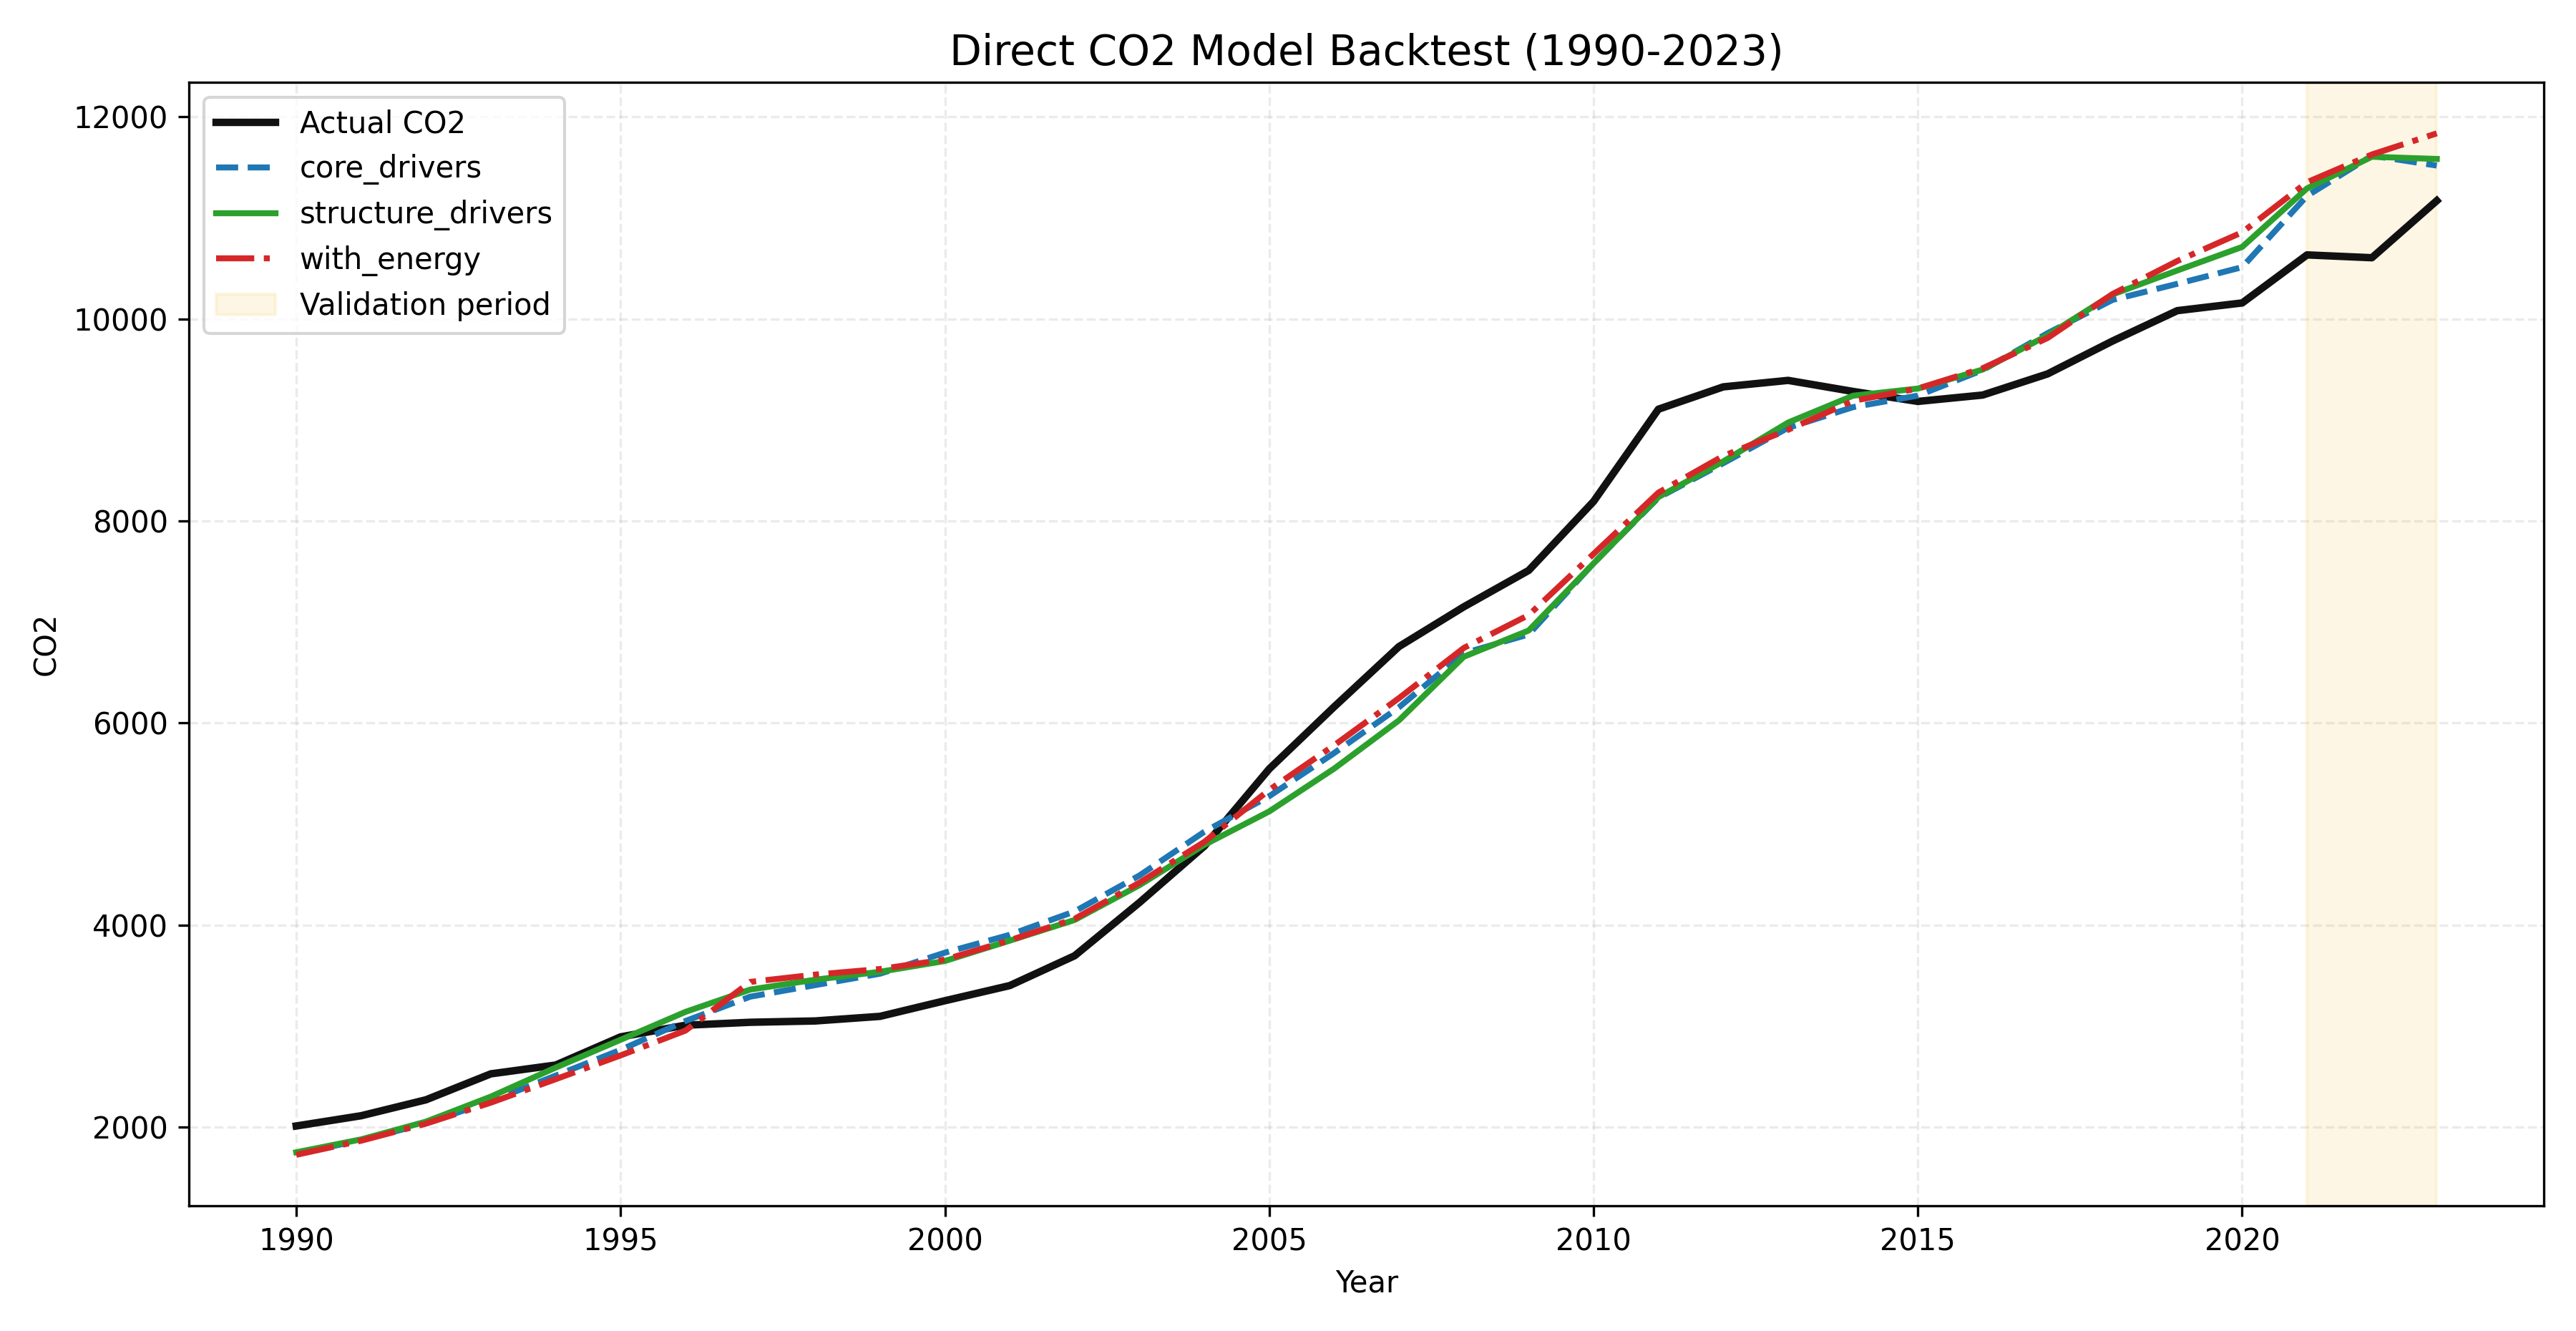

The data file committed next to this chart (first rows):
model, year, co2_actual, co2_pred, split
core_drivers, 1990, 2010, 1736, train
core_drivers, 1991, 2111, 1869, train
core_drivers, 1992, 2269, 2036, train
core_drivers, 1993, 2526, 2255, train
core_drivers, 1994, 2613, 2508, train
core_drivers, 1995, 2892, 2763, train
core_drivers, 1996, 3007, 3049, train
core_drivers, 1997, 3036, 3290, train
core_drivers, 1998, 3049, 3404, train
core_drivers, 1999, 3095, 3517, train
core_drivers, 2000, 3250, 3725, train
core_drivers, 2001, 3400, 3902, train
core_drivers, 2002, 3695, 4134, train
core_drivers, 2003, 4222, 4490, train
core_drivers, 2004, 4780, 4922, train
core_drivers, 2005, 5545, 5275, train
core_drivers, 2006, 6159, 5701, train
core_drivers, 2007, 6756, 6154, train
core_drivers, 2008, 7149, 6690, train
core_drivers, 2009, 7510, 6876, train
core_drivers, 2010, 8192, 7581, train
core_drivers, 2011, 9106, 8229, train
core_drivers, 2012, 9327, 8571, train
core_drivers, 2013, 9391, 8921, train
core_drivers, 2014, 9282, 9126, train
core_drivers, 2015, 9183, 9240, train
core_drivers, 2016, 9246, 9493, train
core_drivers, 2017, 9455, 9858, train
core_drivers, 2018, 9780, 10188, train
core_drivers, 2019, 10081, 10347, train
core_drivers, 2020, 10158, 10512, train
core_drivers, 2021, 10633, 11218, valid
core_drivers, 2022, 10605, 11616, valid
core_drivers, 2023, 11170, 11518, valid
structure_drivers, 1990, 2010, 1749, train
structure_drivers, 1991, 2111, 1877, train
structure_drivers, 1992, 2269, 2052, train
structure_drivers, 1993, 2526, 2300, train
structure_drivers, 1994, 2613, 2588, train
structure_drivers, 1995, 2892, 2863, train
structure_drivers, 1996, 3007, 3139, train
structure_drivers, 1997, 3036, 3360, train
structure_drivers, 1998, 3049, 3458, train
structure_drivers, 1999, 3095, 3536, train
structure_drivers, 2000, 3250, 3643, train
structure_drivers, 2001, 3400, 3844, train
structure_drivers, 2002, 3695, 4049, train
structure_drivers, 2003, 4222, 4394, train
structure_drivers, 2004, 4780, 4793, train
structure_drivers, 2005, 5545, 5124, train
structure_drivers, 2006, 6159, 5547, train
structure_drivers, 2007, 6756, 6025, train
structure_drivers, 2008, 7149, 6655, train
structure_drivers, 2009, 7510, 6915, train
structure_drivers, 2010, 8192, 7578, train
structure_drivers, 2011, 9106, 8236, train
structure_drivers, 2012, 9327, 8589, train
structure_drivers, 2013, 9391, 8974, train
structure_drivers, 2014, 9282, 9239, train
structure_drivers, 2015, 9183, 9310, train
... 42 more rows
